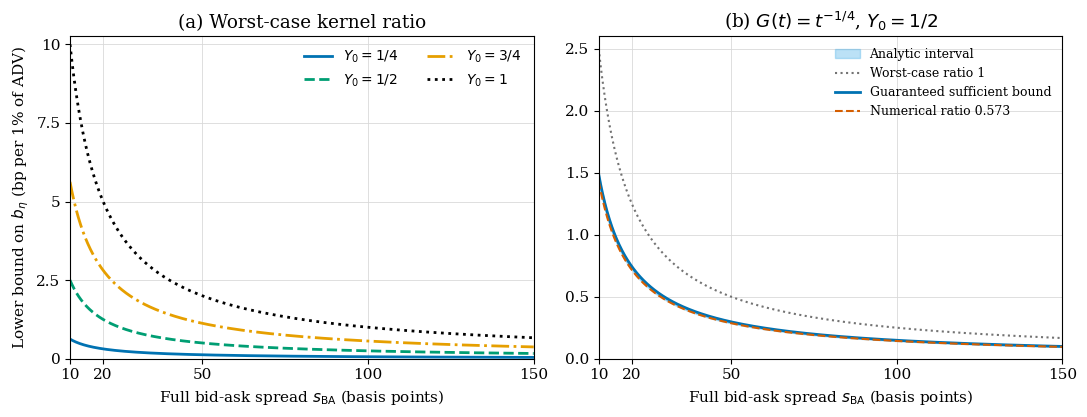

Write the Python code that produced this figure. (Note: this script raises an exception after producing the figure.)
"""Plot the sufficient concession bound for assumed market parameters in v2."""

from pathlib import Path

import numpy as np

import matplotlib

matplotlib.use("Agg")
import matplotlib.pyplot as plt
from matplotlib.ticker import FuncFormatter
from scipy.linalg import toeplitz
from scipy.sparse.linalg import eigsh


DAILY_VOLATILITY = 0.02
Y0_VALUES = (0.25, 0.5, 0.75, 1.0)
SPREAD_BP = np.linspace(10.0, 150.0, 1000)


def required_b_eta(spread_bp, y0, ratio=1.0):
    """Return the bound in bp of cost per one percent of ADV."""
    spread_return = spread_bp * 1.0e-4
    return ratio * 25.0 * y0**2 * DAILY_VOLATILITY**2 / spread_return


def power_kernel_ratio(gamma=0.25, n=2048):
    """Galerkin estimate using exact cell integrals, not a certified value.

    The symmetric kernel matrix has diagonal 2*F(h)/h and off-diagonal
    second differences of F divided by h, where F''(u) = u**(-gamma).
    """
    h = 1.0 / n
    grid = np.arange(n + 1) * h
    primitive = grid ** (2 - gamma) / ((1 - gamma) * (2 - gamma))
    col = np.empty(n)
    col[0] = 2 * primitive[1] / h
    col[1:] = np.diff(primitive, n=2) / h
    matrix = toeplitz(col)
    eigenvalue = eigsh(matrix, k=1, which="LA", v0=np.ones(n),
                       return_eigenvectors=False, tol=1e-12)[0]
    return 0.5 * eigenvalue * (1 - gamma)


plt.rcParams.update(
    {
        "font.family": "serif",
        "font.size": 11,
        "axes.labelsize": 11,
        "legend.fontsize": 10,
    }
)

fig, (ax, kernel_ax) = plt.subplots(1, 2, figsize=(11.0, 4.3))
colors = ("#0072B2", "#009E73", "#E69F00", "#000000")
linestyles = ("-", "--", "-.", ":")
labels = (r"$Y_0 = 1/4$", r"$Y_0 = 1/2$", r"$Y_0 = 3/4$", r"$Y_0 = 1$")

for y0, color, linestyle, label in zip(
    Y0_VALUES, colors, linestyles, labels, strict=True
):
    ax.plot(
        SPREAD_BP,
        required_b_eta(SPREAD_BP, y0),
        color=color,
        linestyle=linestyle,
        linewidth=2.0,
        label=label,
    )

ax.set_xlim(10.0, 150.0)
ax.set_ylim(0.0, 10.25)
ax.set_xticks((10, 20, 50, 100, 150))
ax.set_yticks((0, 2.5, 5, 7.5, 10))
ax.yaxis.set_major_formatter(FuncFormatter(lambda value, _: f"{value:g}"))
ax.set_xlabel(r"Full bid-ask spread $s_{\mathrm{BA}}$ (basis points)")
ax.set_ylabel(r"Lower bound on $b_\eta$ (bp per 1% of ADV)")
ax.grid(which="major", color="0.85", linewidth=0.6)
ax.legend(frameon=False, ncol=4)

ratio_lower = 4.0 / 7.0
ratio_upper = 2.0 ** (-0.75)
ratio_estimate = power_kernel_ratio()
assert ratio_lower <= ratio_estimate <= ratio_upper
print(f"G(t)=t^(-1/4): c_G={4/3:.12f}, "
      f"nu_G estimate={ratio_estimate*4/3:.12f}, "
      f"ratio estimate={ratio_estimate:.12f}")
print(f"Analytic ratio interval: [{ratio_lower:.12f}, {ratio_upper:.12f}]")
kernel_ax.fill_between(
    SPREAD_BP, required_b_eta(SPREAD_BP, 0.5, ratio_lower),
    required_b_eta(SPREAD_BP, 0.5, ratio_upper),
    color="#56B4E9", alpha=0.4, label="Analytic interval",
)
kernel_ax.plot(SPREAD_BP, required_b_eta(SPREAD_BP, 0.5),
               color="0.45", linestyle=":", label="Worst-case ratio 1")
kernel_ax.plot(SPREAD_BP, required_b_eta(SPREAD_BP, 0.5, ratio_upper),
               color="#0072B2", linewidth=2,
               label="Guaranteed sufficient bound")
kernel_ax.plot(SPREAD_BP, required_b_eta(SPREAD_BP, 0.5, ratio_estimate),
               color="#D55E00", linestyle="--", linewidth=1.5,
               label=f"Numerical ratio {ratio_estimate:.3f}")
kernel_ax.set_xlim(10, 150)
kernel_ax.set_ylim(0, 2.6)
kernel_ax.set_xticks((10, 20, 50, 100, 150))
kernel_ax.set_xlabel(r"Full bid-ask spread $s_{\mathrm{BA}}$ (basis points)")
kernel_ax.grid(which="major", color="0.85", linewidth=0.6)
kernel_ax.legend(frameon=False, fontsize=9)
ax.set_title("(a) Worst-case kernel ratio")
kernel_ax.set_title(r"(b) $G(t)=t^{-1/4}$, $Y_0=1/2$")
ax.legend(frameon=False, ncol=2)

fig.tight_layout()
fig.savefig(Path(__file__).resolve().parents[1] / "figs" / "fig_b_eta_spread_v2.pdf", bbox_inches="tight")
